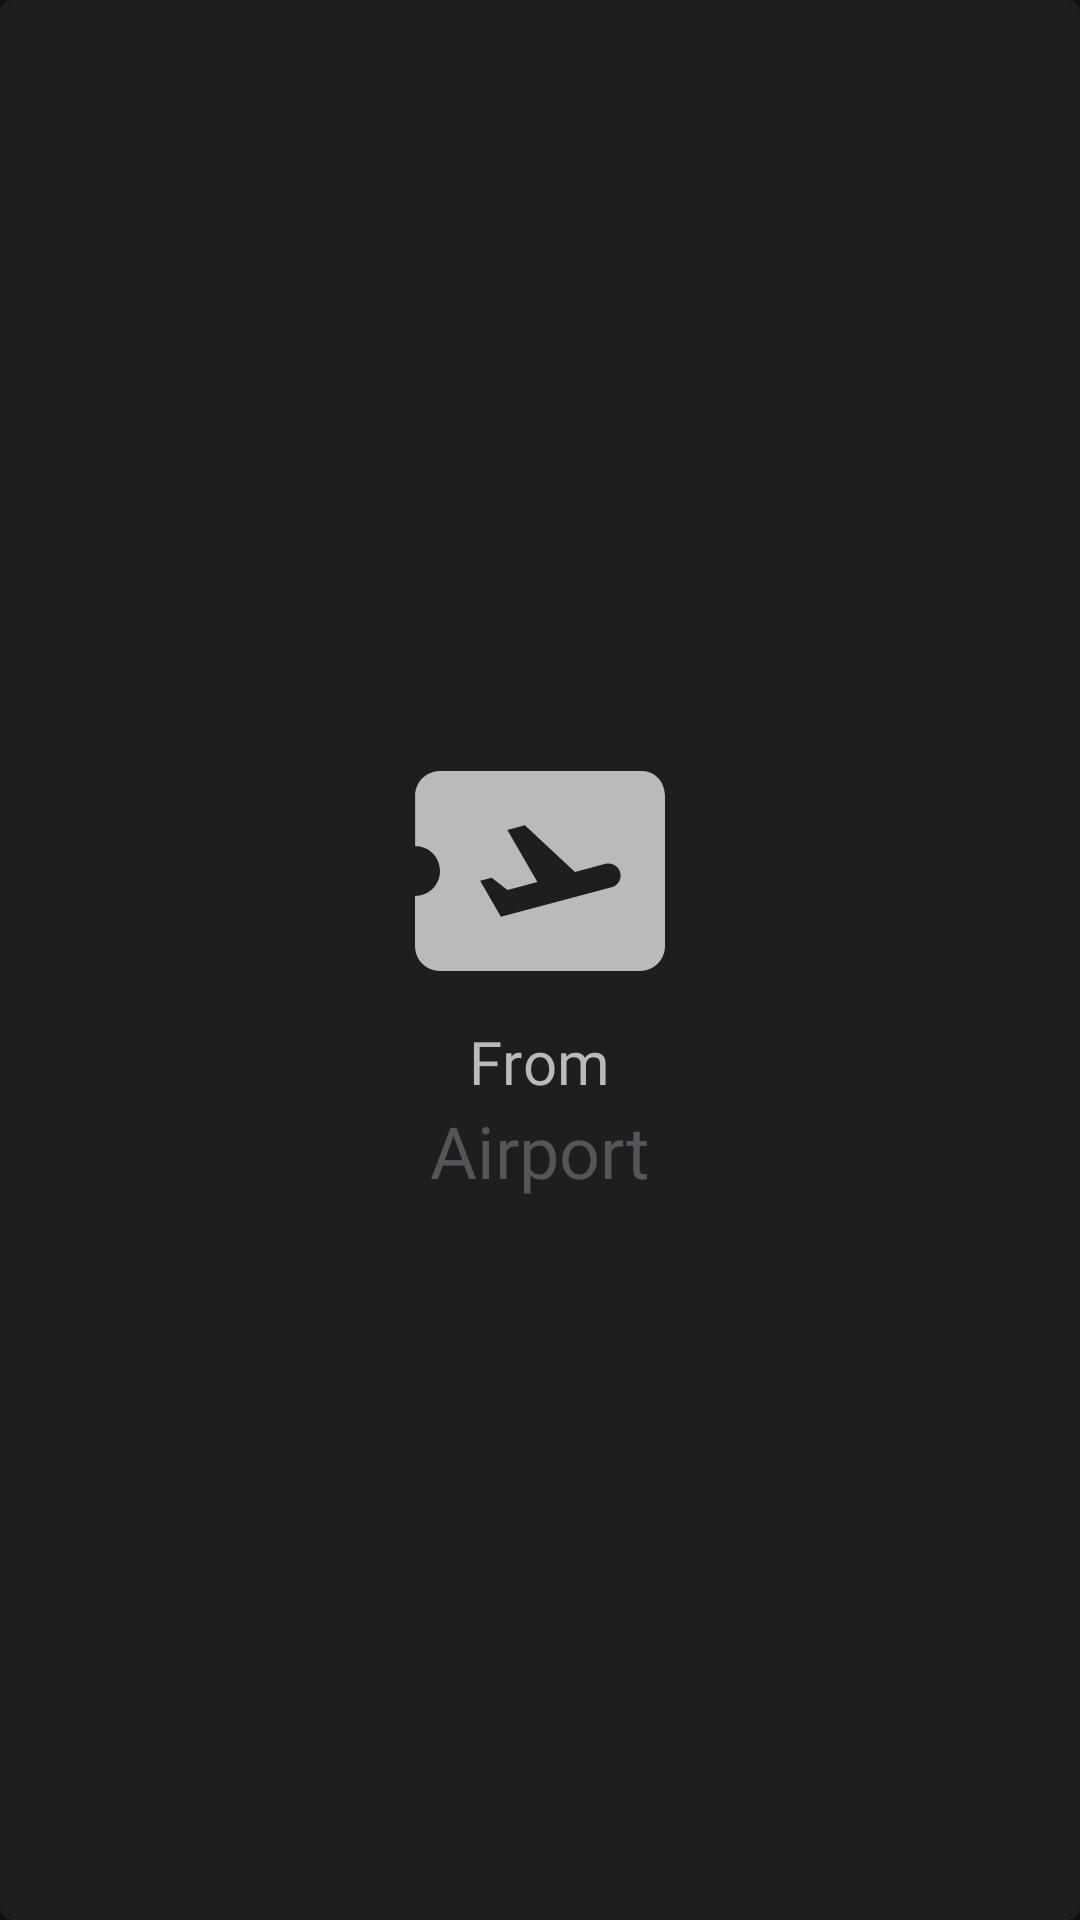

The Android layout XML behind this screen, and the referenced resources:
<!-- AndroidManifest.xml: application theme Theme.Curb -->
<!-- res/layout/reusable_card_view_from_to_airport.xml -->
<?xml version="1.0" encoding="utf-8"?>
<com.google.android.material.card.MaterialCardView xmlns:android="http://schemas.android.com/apk/res/android"
    android:layout_width="match_parent"
    android:layout_height="match_parent"
    android:background="@color/white">
    <LinearLayout
        android:layout_width="wrap_content"
        android:layout_height="wrap_content"
        android:orientation="vertical"
        android:layout_gravity="center">
    <ImageView
        android:layout_width="100dp"
        android:layout_height="100dp"
        android:background="@drawable/ic_baseline_airplane_ticket_24"/>
        <TextView
            android:layout_width="wrap_content"
            android:layout_height="wrap_content"
            android:text="From"
            android:fontFamily="@font/open_sans_bold"
            android:textColor="#BABABA"
            android:layout_gravity="center_horizontal"
            android:textAppearance="@style/TextAppearance.MaterialComponents.Headline6"/>
        <TextView
            android:layout_width="wrap_content"
            android:layout_height="wrap_content"
            android:textAppearance="@style/TextAppearance.MaterialComponents.Headline5"
            android:textColor="@color/black"
            android:text="Airport"
            android:fontFamily="@font/open_sans_bold"
            android:layout_gravity="center_horizontal"/>
    </LinearLayout>

</com.google.android.material.card.MaterialCardView>
<!-- resources referenced by this layout -->
<resources>
  <color name="black">#535559</color>
  <color name="white">#FFFFFF</color>
  <!-- drawable ic_baseline_airplane_ticket_24 (drawable) -->
  <vector android:autoMirrored="true" android:height="24dp"
      android:tint="#BABABA" android:viewportHeight="24"
      android:viewportWidth="24" android:width="24dp" xmlns:android="http://schemas.android.com/apk/res/android">
      <path android:fillColor="@android:color/white" android:pathData="M20.19,4H4C2.9,4 2.01,4.9 2.01,6v4C3.11,10 4,10.9 4,12s-0.89,2 -2,2v4c0,1.1 0.9,2 2,2h16c1.1,0 2,-0.9 2,-2V6C22,4.9 21.19,4 20.19,4zM17.73,13.3l-8.86,2.36l-1.66,-2.88l0.93,-0.25l1.26,0.99l2.39,-0.64l-2.4,-4.16l1.4,-0.38l4.01,3.74l2.44,-0.65c0.51,-0.14 1.04,0.17 1.18,0.68C18.55,12.62 18.25,13.15 17.73,13.3z"/>
  </vector>
  <style name="Theme.Curb" parent="Theme.MaterialComponents.NoActionBar">
          
          <item name="colorPrimary">@color/teal_700</item>
          <item name="colorPrimaryVariant">@color/differentcolor</item>
          <item name="colorPrimaryDark">@color/lightGrey</item>
          <item name="colorOnPrimary">@color/lightGrey</item>
          <item name="colorAccent">@color/white</item>
          <item name="android:textColorPrimary">#000000</item>
          <item name="colorSecondaryVariant">@color/teal_700</item>
          <item name="colorOnSecondary">@color/white</item>
  
  
          <item name="android:windowTranslucentNavigation">false</item>
  
  
      </style>
  <color name="teal_700">#1eb46f</color>
  <color name="differentcolor">#F8F8F8</color>
  <color name="lightGrey">#a9a9aa</color>
</resources>
